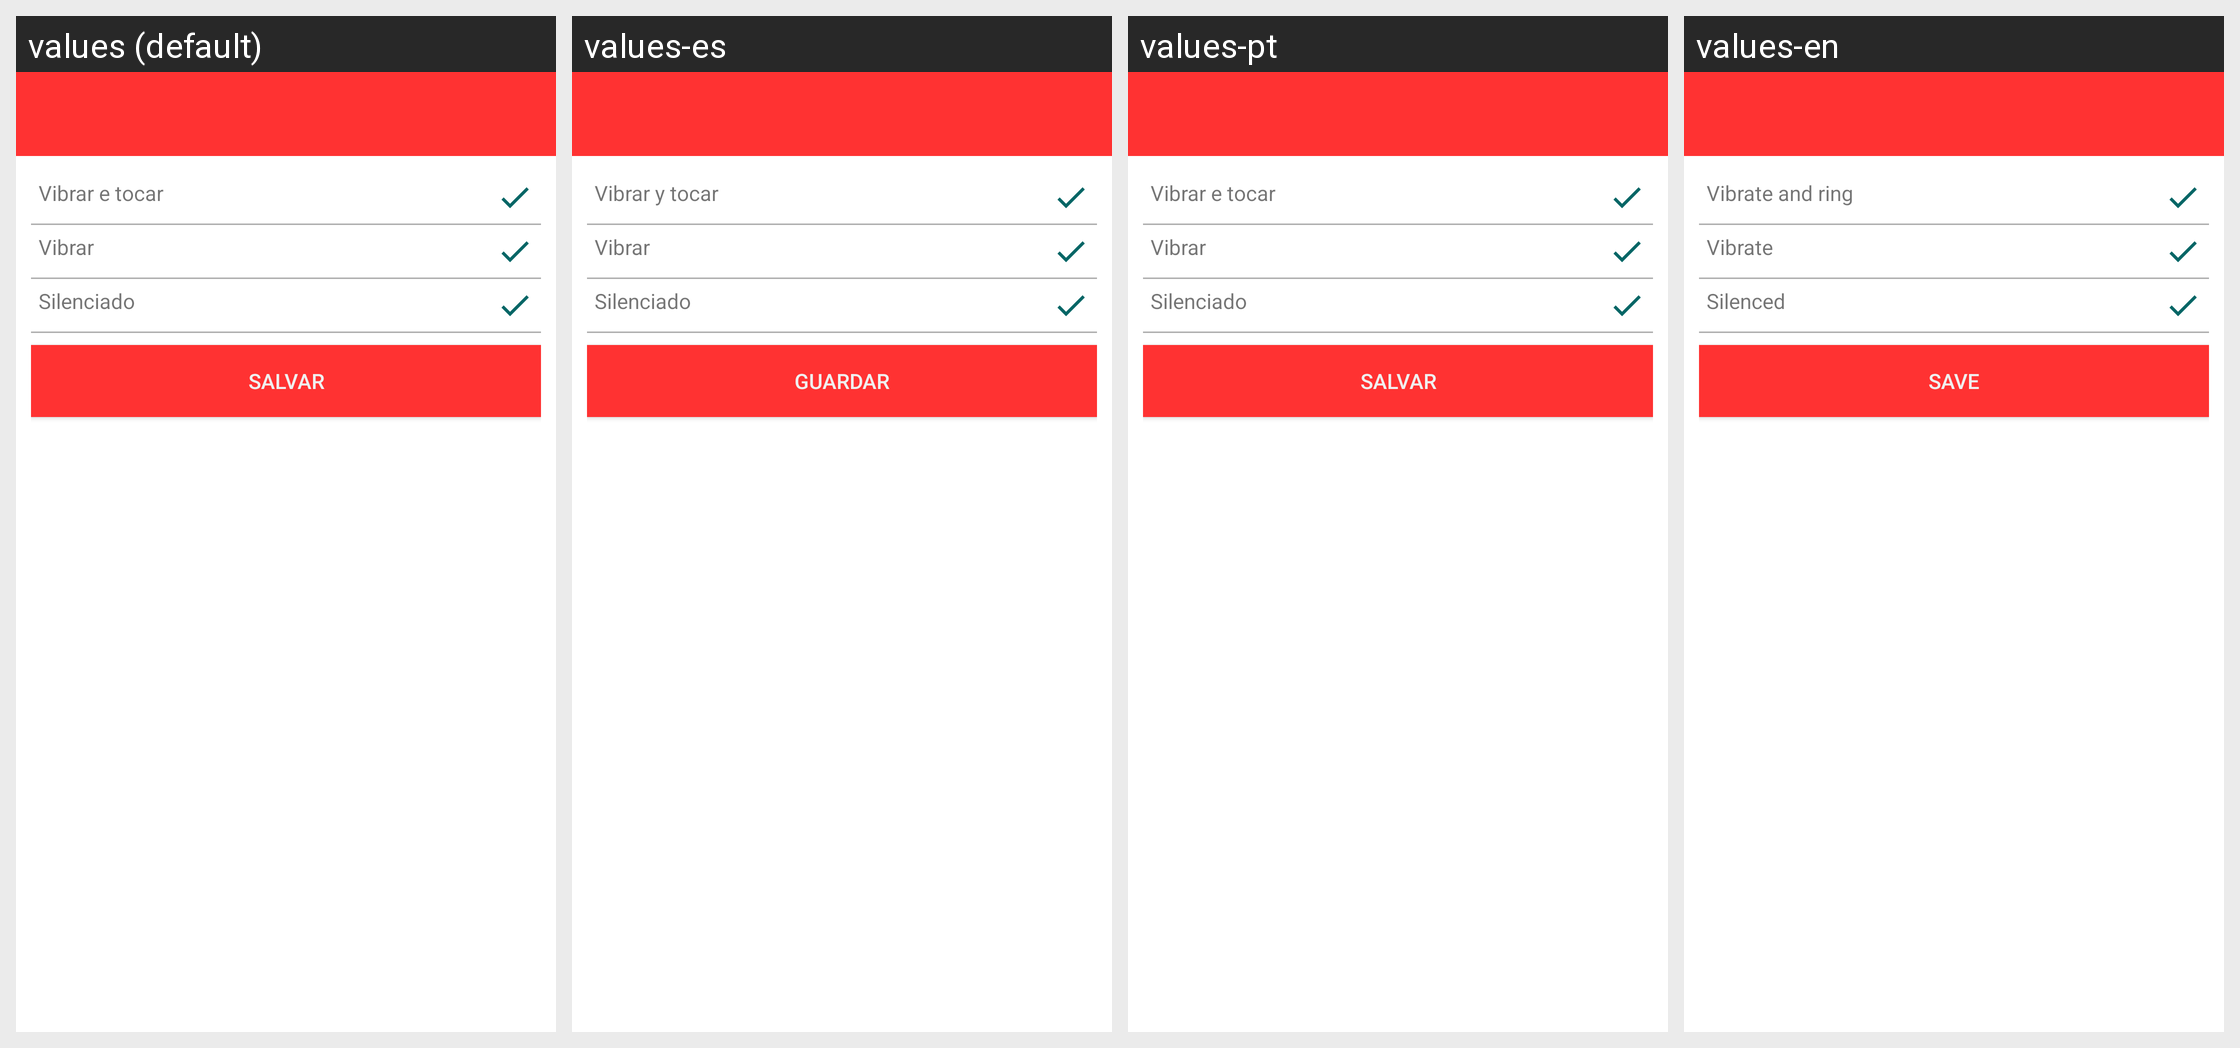

The Android screen above is rendered under several locales of the same app. Produce the string resources it draws, with the default and per-locale values.
Android screen res/layout/activity_cronometro.xml rendered under 4 locales, left to right: values (default), values-es, values-pt, values-en. Device: Nexus 5 (rendered at 1080×1920; each locale shown at half size, 540×960, under a caption strip naming it); theme AppTheme.NoActionBar.
Strings drawn on this screen, with the default value and each locale's value (text and hints the layout hard-codes, and strings that could not be matched under every locale, appear in the picture but are not listed):

cronometro_1
  values: Vibrar e tocar
  values-es: Vibrar y tocar
  values-pt: Vibrar e tocar
  values-en: Vibrate and ring

cronometro_2
  values: Vibrar
  values-es: Vibrar
  values-pt: Vibrar
  values-en: Vibrate

cronometro_3
  values: Silenciado
  values-es: Silenciado
  values-pt: Silenciado
  values-en: Silenced

cronometro_4
  values: Salvar
  values-es: Guardar
  values-pt: Salvar
  values-en: Save
